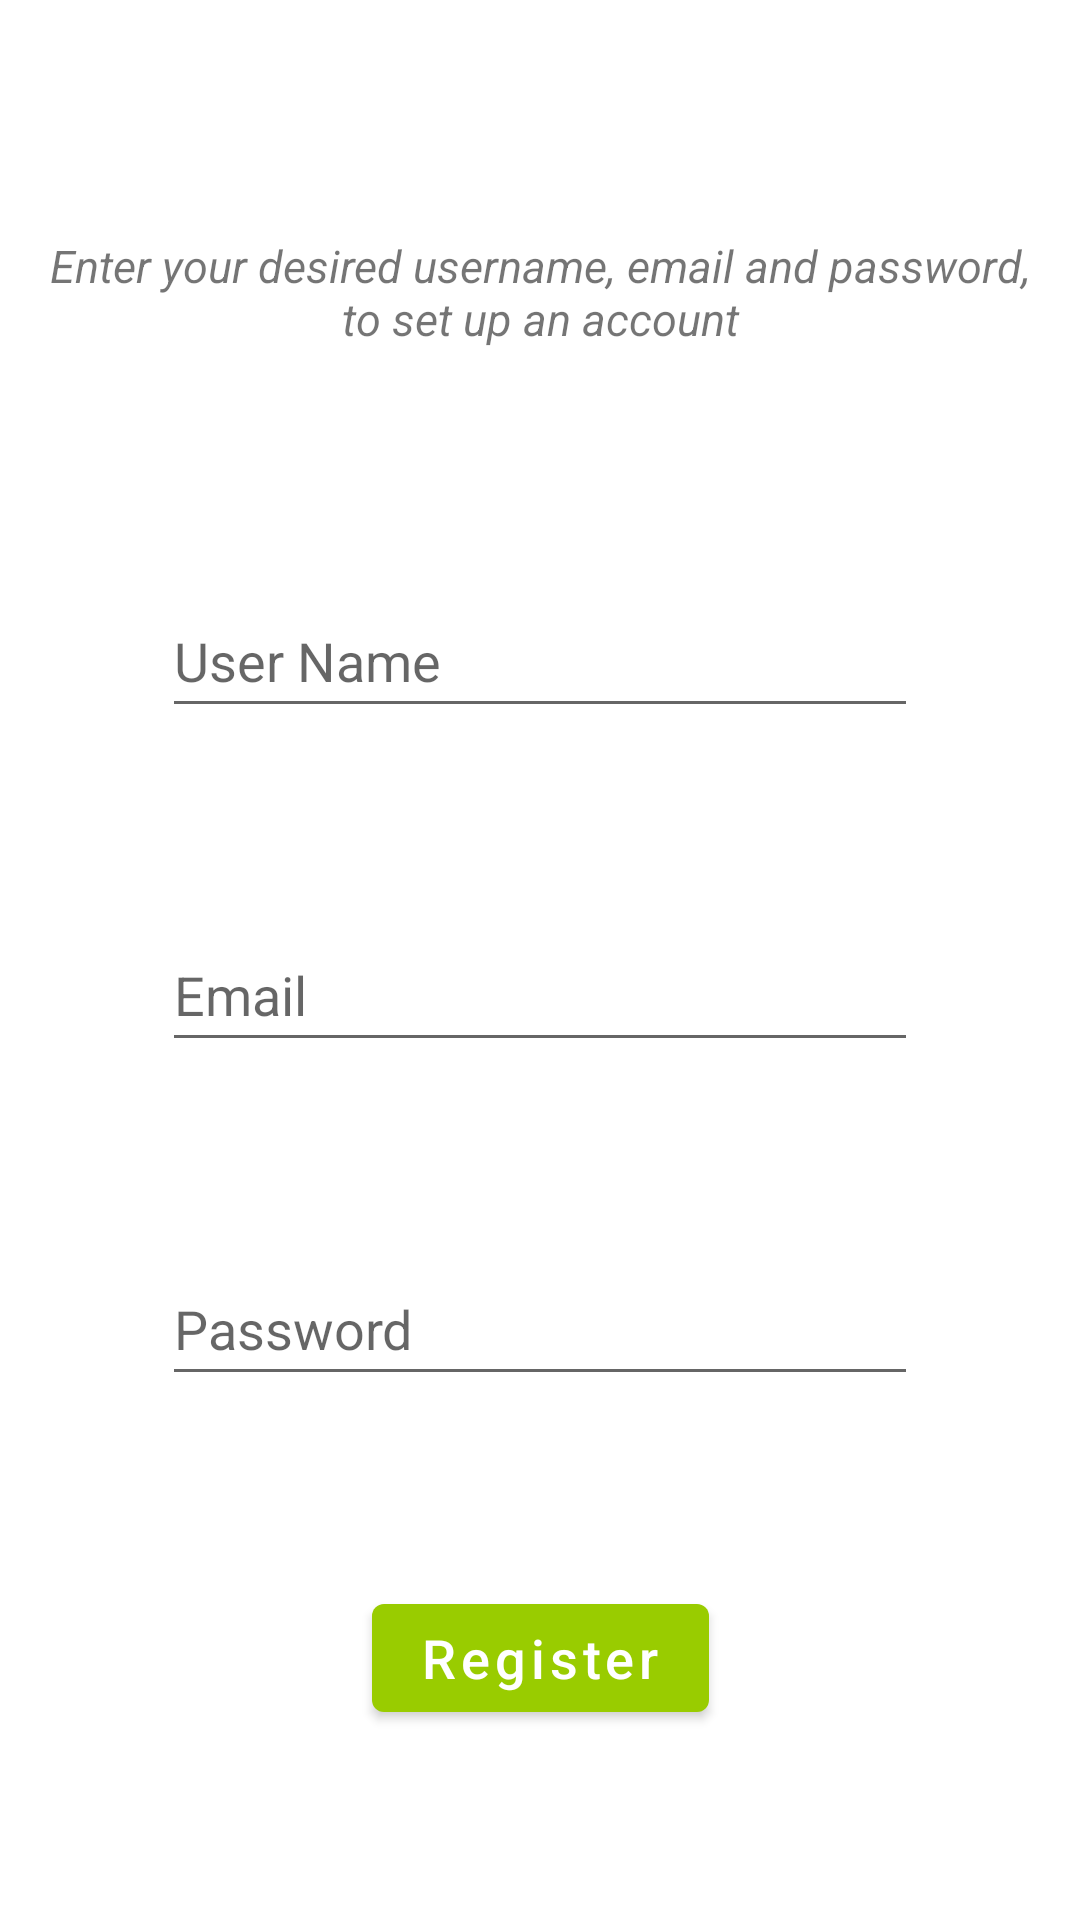

This screen was rendered from an Android layout file. Write that file and the resources it references.
<!-- AndroidManifest.xml: application theme Theme.NUMAD22Fa_Team51_Project -->
<!-- res/layout/activity_sign_up.xml -->
<?xml version="1.0" encoding="utf-8"?>
<androidx.constraintlayout.widget.ConstraintLayout xmlns:android="http://schemas.android.com/apk/res/android"
    xmlns:app="http://schemas.android.com/apk/res-auto"
    xmlns:tools="http://schemas.android.com/tools"
    android:layout_width="match_parent"
    android:layout_height="match_parent"
    tools:context=".SignUpActivity"
    tools:layout_editor_absoluteX="0dp"
    tools:layout_editor_absoluteY="14dp">

    <TextView
        android:id="@+id/sign_up_helper_text_view"
        android:layout_width="match_parent"
        android:layout_height="wrap_content"
        android:gravity="center"
        android:text="@string/sign_up_helper_text"
        android:textSize="15sp"
        android:textStyle="italic"
        android:layout_margin="15dp"
        app:layout_constraintBottom_toTopOf="@+id/user_name_register_edit_text"
        app:layout_constraintEnd_toEndOf="parent"
        app:layout_constraintHorizontal_bias="0.5"
        app:layout_constraintStart_toStartOf="parent"
        app:layout_constraintTop_toTopOf="parent" />

    <EditText
        android:id="@+id/user_name_register_edit_text"
        android:layout_width="wrap_content"
        android:layout_height="wrap_content"
        android:autofillHints="username"
        android:ems="12"
        android:hint="@string/username"
        android:inputType="textEmailAddress"
        android:minHeight="48dp"
        app:layout_constraintBottom_toTopOf="@+id/email_id_register_edit_text"
        app:layout_constraintEnd_toEndOf="parent"
        app:layout_constraintHorizontal_bias="0.5"
        app:layout_constraintStart_toStartOf="parent"
        app:layout_constraintTop_toBottomOf="@+id/sign_up_helper_text_view"
        tools:ignore="TextContrastCheck" />

    <EditText
        android:id="@+id/password_register_edit_text"
        android:layout_width="wrap_content"
        android:layout_height="wrap_content"
        android:autofillHints="password"
        android:ems="12"
        android:hint="@string/password"
        android:inputType="textPassword"
        android:minHeight="48dp"
        app:layout_constraintBottom_toTopOf="@+id/register_button"
        app:layout_constraintEnd_toEndOf="parent"
        app:layout_constraintHorizontal_bias="0.5"
        app:layout_constraintStart_toStartOf="parent"
        app:layout_constraintTop_toBottomOf="@+id/email_id_register_edit_text"
        tools:ignore="TextContrastCheck" />

    <EditText
        android:id="@+id/email_id_register_edit_text"
        android:layout_width="wrap_content"
        android:layout_height="wrap_content"
        android:ems="12"
        android:hint="@string/email"
        android:inputType="textEmailAddress"
        android:minHeight="48dp"
        app:layout_constraintBottom_toTopOf="@+id/password_register_edit_text"
        app:layout_constraintEnd_toEndOf="parent"
        app:layout_constraintHorizontal_bias="0.5"
        app:layout_constraintStart_toStartOf="parent"
        app:layout_constraintTop_toBottomOf="@+id/user_name_register_edit_text"
        android:autofillHints="emailAddress" />

    <Button
        android:id="@+id/register_button"
        android:layout_width="wrap_content"
        android:layout_height="wrap_content"
        android:onClick="registerFlow"
        android:text="@string/register"
        android:textAllCaps="false"
        android:textSize="18sp"
        app:layout_constraintBottom_toBottomOf="parent"
        app:layout_constraintEnd_toEndOf="parent"
        app:layout_constraintHorizontal_bias="0.5"
        app:layout_constraintStart_toStartOf="parent"
        app:layout_constraintTop_toBottomOf="@+id/password_register_edit_text"
        tools:ignore="TextContrastCheck" />

</androidx.constraintlayout.widget.ConstraintLayout>
<!-- resources referenced by this layout -->
<resources>
  <string name="email">Email</string>
  <string name="password">Password</string>
  <string name="register">Register</string>
  <string name="sign_up_helper_text">Enter your desired username, email and password, to set up an account</string>
  <string name="username">User Name</string>
  <style name="Theme.NUMAD22Fa_Team51_Project" parent="Theme.MaterialComponents.DayNight.DarkActionBar">
          
          <item name="colorPrimary">@android:color/holo_green_light</item>
          <item name="colorPrimaryVariant">@android:color/holo_green_dark</item>
  
  
          <item name="colorOnPrimary">@color/white</item>
          
          <item name="colorSecondary">#FFE033</item>
          <item name="colorSecondaryVariant">#FFC770</item>
  
  
          <item name="colorOnSecondary">@color/black</item>
          
          <item name="android:statusBarColor" tools:targetApi="l">?attr/colorPrimaryVariant</item>
          
      </style>
  <color name="white">#FFFFFFFF</color>
  <color name="black">#FF000000</color>
</resources>
